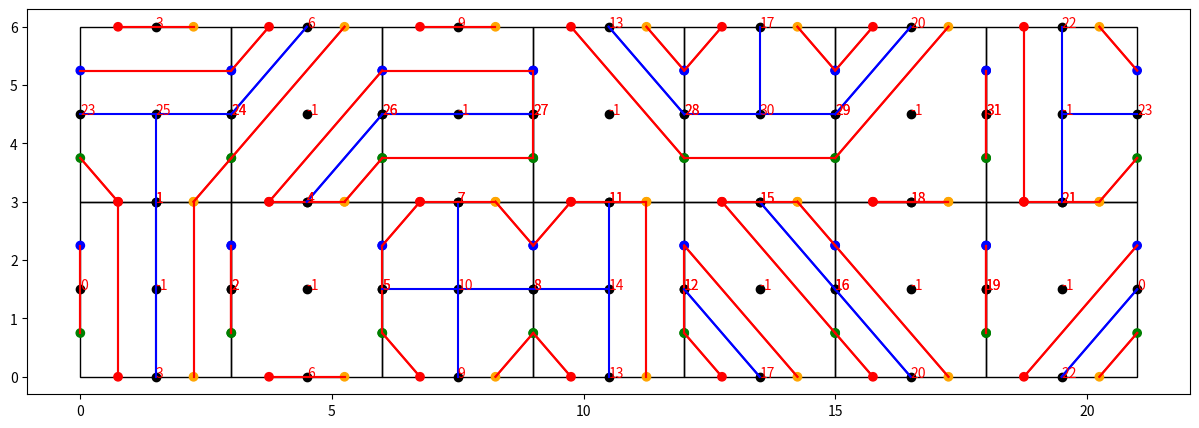

The script that saved this image:
from typing import List
from itertools import combinations
import random
import matplotlib.pyplot as plt
import matplotlib.patches as patches
from matplotlib.pyplot import figure
import numpy as np


curIndex = 0

class Card:
	# Drawing data
	w = 3
	h = 3
	pointDistance = 4 * 3 / 8
	halfDistance = pointDistance / 2
	colour = ["green", "blue", "red", "orange", "blue", "green", "orange", "red"]

	def __init__(self, innerCon: List[int]):
		self.innerCon = innerCon
		self.outerCon = [Card] * 8

		# Index each point without regarding outer connections
		self.pointIndex = [-1] * 5
		# Drawing data for points and lines
		self.pointPos = [
			[0, 0, self.halfDistance, 3 * self.halfDistance, 2 * self.pointDistance, 2 * self.pointDistance, 3 * self.halfDistance, self.halfDistance],
			[self.halfDistance, 3 * self.halfDistance, 2 * self.pointDistance, 2 * self.pointDistance, 3 * self.halfDistance, self.halfDistance, 0, 0]
		]

		# The 5-th point is the center extra point
		self.socketCon = [set() for i in range(5)]

		# Drawing data for squished blue sx
		self.mergePos = [
			[0, self.pointDistance, 2 * self.pointDistance, self.pointDistance, self.pointDistance],
			[self.pointDistance, 2 * self.pointDistance, self.pointDistance, 0, self.pointDistance]
		]

		# Merging of the inner connections to 5 (left, down, right, up)
		self.merge()

	#def connect(left: Card, down: Card, right: Card, up: Card):
	# Used to connect cards
	def connect(self, cards: List):
		for i in range(len(cards)):
			self.outerCon[i * 2] = cards[i]
			self.outerCon[i * 2 + 1] = cards[i]

	# Might be useful :)
	def left(self): return self.outerCon[0]
	def down(self): return self.outerCon[2]
	def right(self): return self.outerCon[4]
	def up(self): return self.outerCon[6]

	# Draw function for cards, points, lines and blue sx
	def draw(self, x: float, y: float):
		# Draw card shape
		plt.gca().add_patch(patches.Rectangle((x, y), self.h, self.w, linewidth=1, edgecolor='black', facecolor='none'))
		# Draw points
		plt.scatter([d + x for d in self.pointPos[0]], [d + y for d in self.pointPos[1]], c = self.colour)
		# Draw merged points
		plt.scatter([d + x for d in self.mergePos[0]], [d + y for d in self.mergePos[1]], c = "black")
		# Draw index of points
		for i in range(len(self.mergePos[0])): plt.text(self.mergePos[0][i] + x , self.mergePos[1][i] + y, self.pointIndex[i], c = "red")


		# Draw lines
		for i in range(len(self.innerCon)):
			plt.plot([self.pointPos[0][i] + x, self.pointPos[0][self.innerCon[i]] + x], 
					 [self.pointPos[1][i] + y, self.pointPos[1][self.innerCon[i]] + y], c = "red")
		# Draw merged lines
		for i in range(len(self.socketCon) - 1):
			# min so we extract 1 element from set
			xPts = [self.mergePos[0][i] + x, self.mergePos[0][min(self.socketCon[i])] + x]
			yPts = [self.mergePos[1][i] + y, self.mergePos[1][min(self.socketCon[i])] + y]
			plt.plot(xPts, yPts, c = "blue")

	# Merging of inner connections
	def merge(self):
		# Map each inner point to a general l, d, r, u point
		for i in range(len(self.innerCon)):
			self.socketCon[(int)(i / 2)].add((int)(self.innerCon[i] / 2))
		
		# If land covers two merged positions we redirect it to a central point
		for i in range(len(self.socketCon) - 1):
			if (len(self.socketCon[i]) != 1): self.socketCon[i] = {4}

	def assignIndexes(self):
		print("new")
		empty = True
		for i in range(len(self.pointIndex)):
			if (self.pointIndex[i] == -1): 
				global curIndex
				if (i == 4 and empty): continue
				self.pointIndex[i] = curIndex
				if (i == 4): 
					curIndex += 1
					continue
				if ((i * 2) % 2 == 0): self.outerCon[i * 2].pointIndex[(i + 2) % 4] = curIndex
				else: self.outerCon[i * 2].pointIndex[(i + 2) % 4] = curIndex
				curIndex += 1
				if (min(self.socketCon[i]) == 4): empty = False
				
	def getEdges(self):
		edges = []
		for i in range(len(self.pointIndex)): 
			if(self.socketCon[i] and i != min(self.socketCon[i])):
				edges.append(tuple(sorted((self.pointIndex[i], self.pointIndex[min(self.socketCon[i])]))))
		return edges

	# Print override
	def __repr__(self):
		return str(self.pointIndex) + "\n"

def drawCards(layout): 
# For printing a single card
#	layout[1][0].draw(layout[1][0].w, layout[1][0].h)
	for i in range(len(layout)):
		for j in range(len(layout[i])):
			layout[i][j].draw(layout[i][j].w * j, layout[i][j].h * i)

	plt.plot(0, 0)
	plt.gcf().set_size_inches(15,5)
	plt.show()

# Recursive function to generate all inner connection for the card layout
def generateCards(build: List[int], toBuild: List[int], cards: set):
	if (len(build) == 0) : 
		cards.add(tuple(toBuild))
		return

	for i, j in combinations(build, 2): 
		if ((j - i) % 2 == 1):
			skip = False
			# This checks if our possible line is crossing an already existing line
			for k in range(i + 1, j): 
				if (toBuild[k] != -1): skip = True
			if (skip): continue

			tmp = build.copy()
			tmp.remove(i)
			tmp.remove(j)
			tmpBuild = toBuild.copy()
			tmpBuild[i] = j
			tmpBuild[j] = i

			generateCards(tmp, tmpBuild.copy(), cards)
			

cardSet = set()
# Create card inner layouts
generateCards([0, 1, 2, 3, 4, 5, 6, 7], [-1] * 8, cardSet)
# Shuffle the cards for a random order
cards = [Card(list(i)) for i in cardSet]
random.shuffle(cards)

# Connect the cards between one another
layout = [[Card] * 7 for i in range(2)]
for i in range(len(cards)): layout[int(i / 7)][i % 7] = cards[i]
for i in range(len(cards)): 
	h = (int)(i / 7)
	w = i % 7
	cards[i].connect([layout[h][(w - 1) % 7], layout[(h + 1) % 2][w], layout[h][(w + 1) % 7], layout[(h - 1) % 2][w]])

for i in cards:	i.assignIndexes()
edges = set()
for i in cards: edges.update(i.getEdges())
points = list(range(curIndex))
print("Points", points)
print("Edges: ", edges)
drawCards(layout)
#cards.randomize()
#layout = [7][2]


#plt.plot([0, 0], [10, 10])



